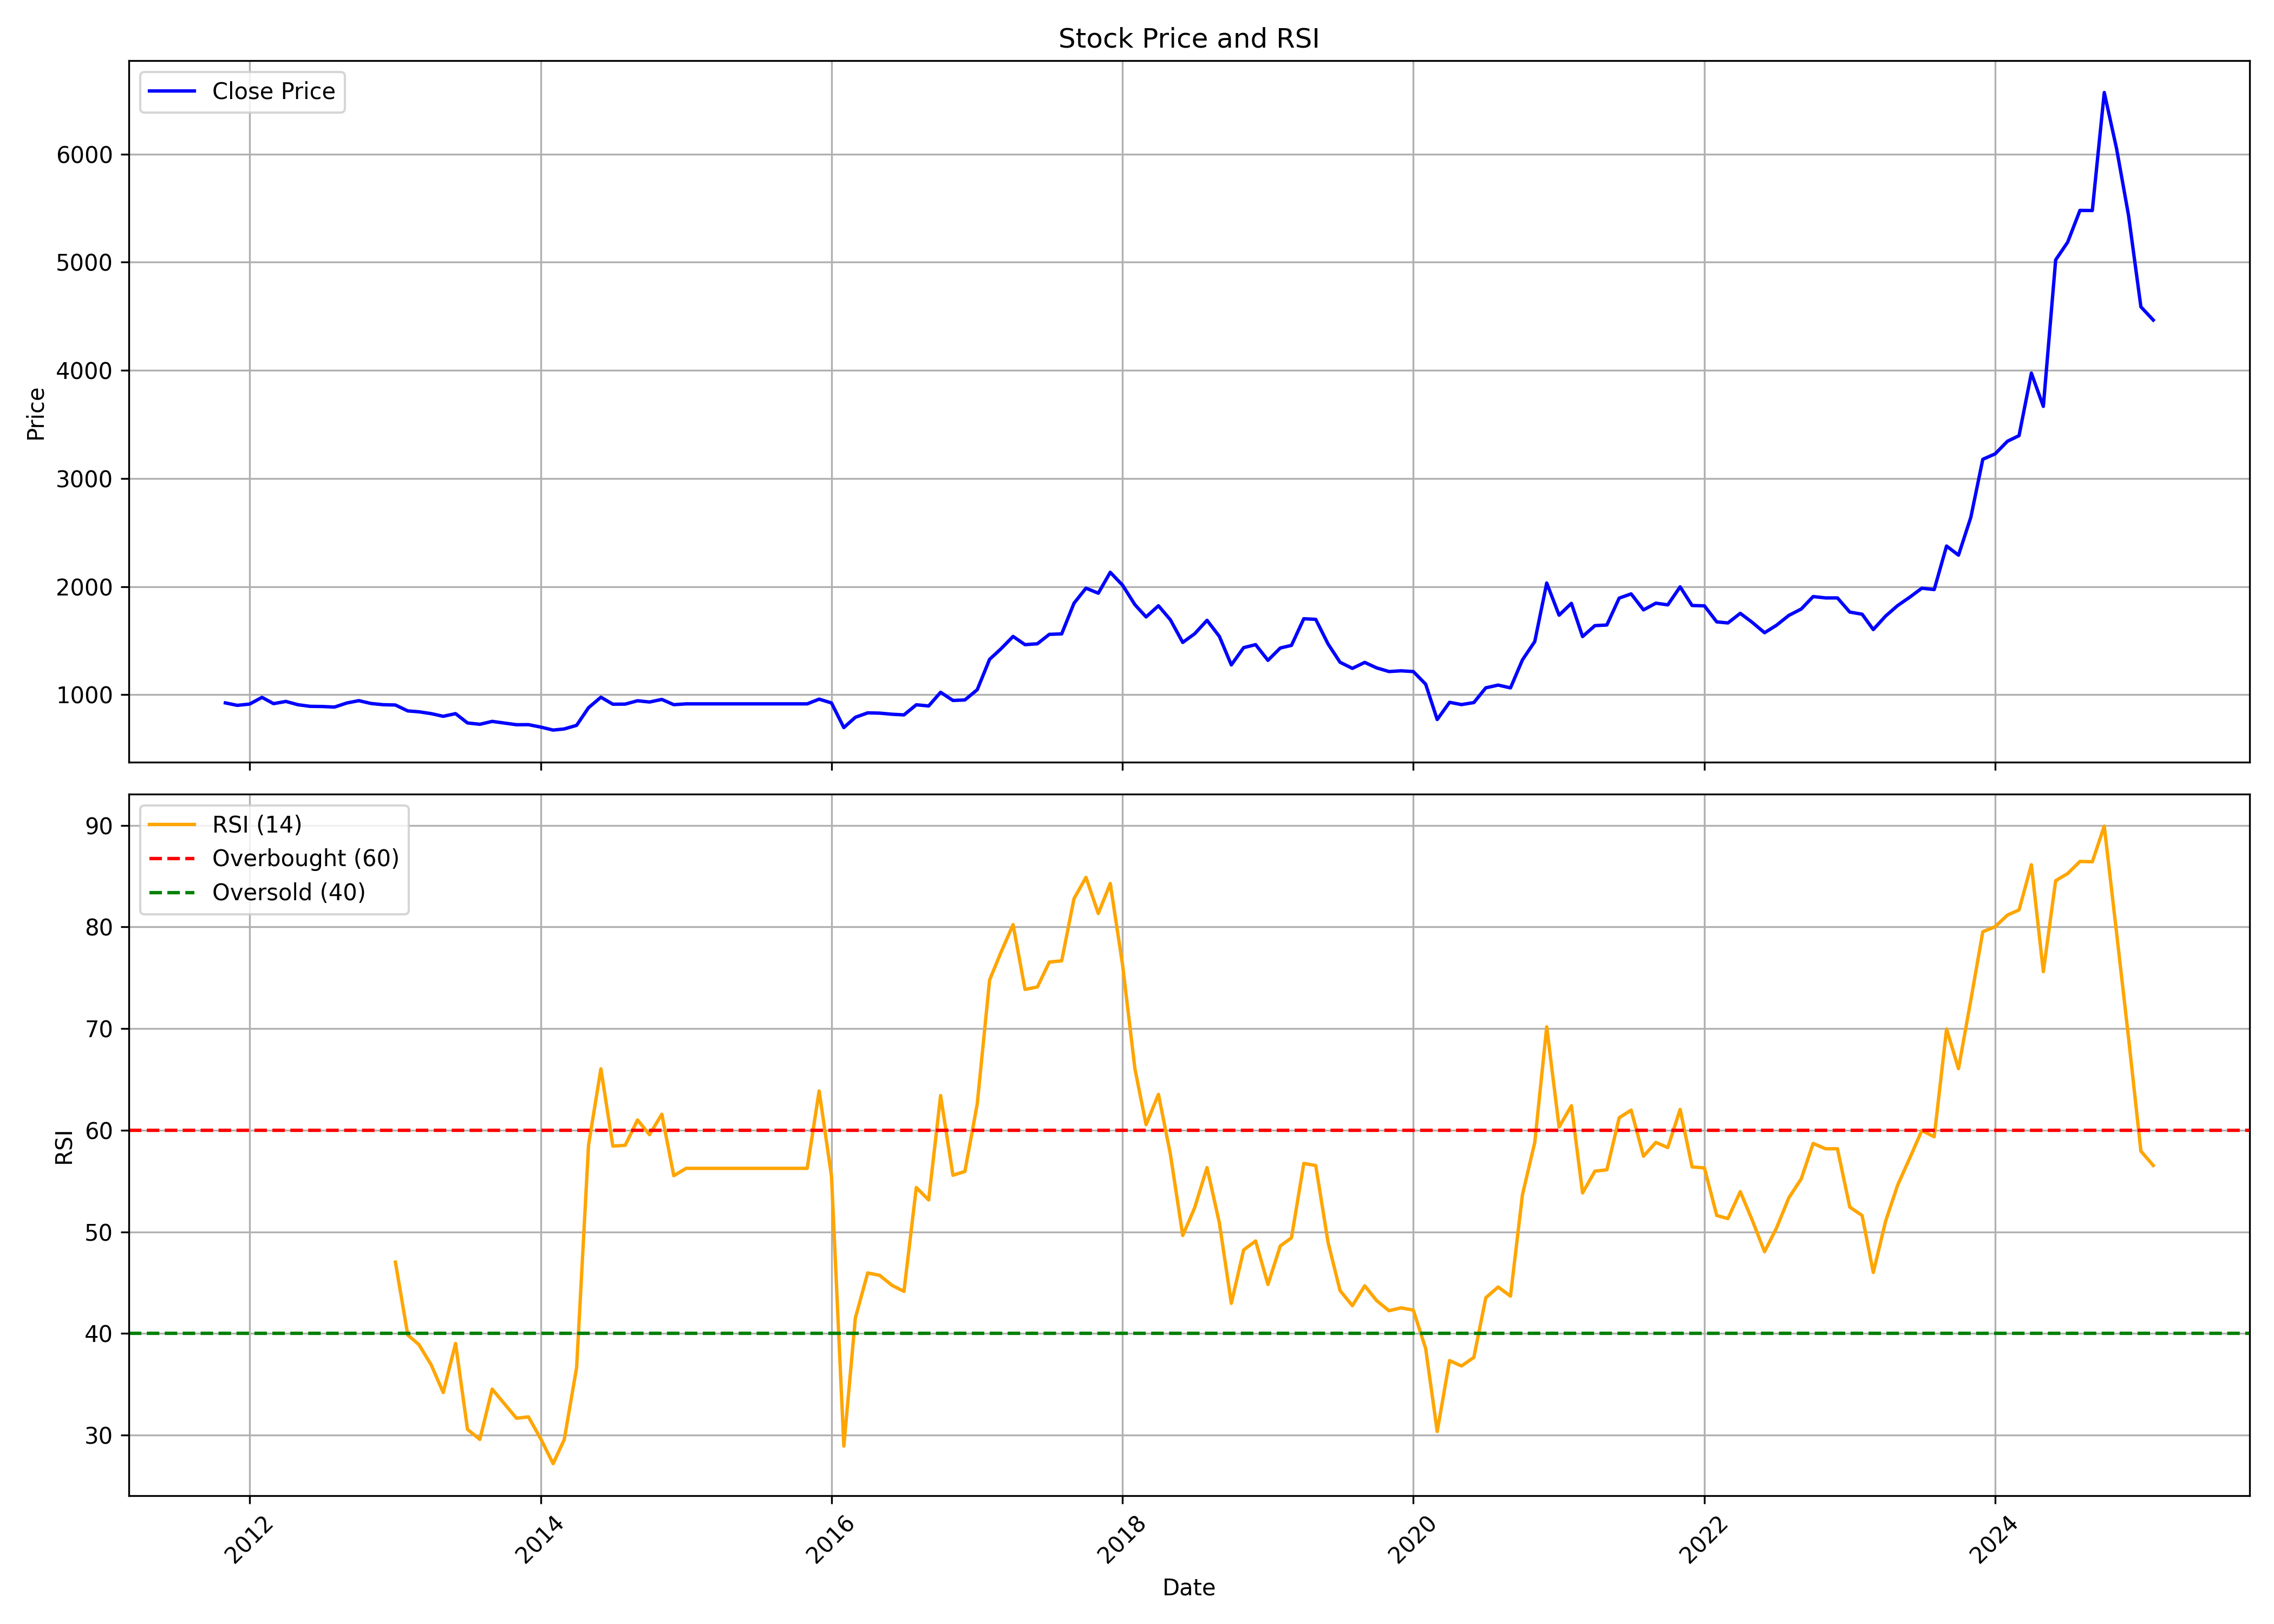

The data file committed next to this chart (first rows):
, date, symbol, open, high, low, close, volume, rsi
0, 2011-11-01, PILANIINVS, 1529, 1529, 912.8, 923.5, 13376, 
1, 2011-12-01, PILANIINVS, 937.8, 1006, 862, 900.8, 7255, 
2, 2012-01-01, PILANIINVS, 877.8, 948.5, 876.6, 912.8, 4892, 
3, 2012-02-01, PILANIINVS, 911.6, 1185, 908.6, 974.6, 11837, 
4, 2012-03-01, PILANIINVS, 931.3, 1004, 898.9, 916.6, 2481, 
5, 2012-04-01, PILANIINVS, 924.9, 996.2, 886.2, 937, 5658, 
6, 2012-05-01, PILANIINVS, 937, 961.2, 862.1, 906.8, 6062, 
7, 2012-06-01, PILANIINVS, 865.7, 924.3, 859, 891.7, 5170, 
8, 2012-07-01, PILANIINVS, 894.6, 923.1, 852.4, 890.2, 5102, 
9, 2012-08-01, PILANIINVS, 876.6, 906.8, 858.5, 884.9, 10318, 
10, 2012-09-01, PILANIINVS, 894.8, 934.8, 879.4, 922.5, 4091, 
11, 2012-10-01, PILANIINVS, 937.9, 1033, 934.8, 944.3, 5579, 
12, 2012-11-01, PILANIINVS, 947.1, 968.6, 904, 917.9, 4596, 
13, 2012-12-01, PILANIINVS, 916.3, 951.7, 877.9, 907, 6864, 
14, 2013-01-01, PILANIINVS, 916.3, 937.9, 877, 903.9, 5477, 47.01
15, 2013-02-01, PILANIINVS, 912.3, 912.6, 824.1, 849.4, 2623, 39.86
16, 2013-03-01, PILANIINVS, 826.2, 861, 807.5, 841.2, 5579, 38.9
17, 2013-04-01, PILANIINVS, 841.2, 847.7, 799.5, 824.1, 3884, 36.9
18, 2013-05-01, PILANIINVS, 824.1, 824.1, 789, 799.5, 1330, 34.18
19, 2013-06-01, PILANIINVS, 799.5, 824.1, 757, 824.1, 1382, 39.02
20, 2013-07-01, PILANIINVS, 824.1, 824.1, 729.4, 738, 589, 30.56
21, 2013-08-01, PILANIINVS, 738, 752.7, 704.2, 725.7, 1107, 29.57
22, 2013-09-01, PILANIINVS, 741.1, 753.1, 704.1, 752.4, 1014, 34.52
23, 2013-10-01, PILANIINVS, 752.4, 785, 720.4, 737.4, 343, 33.11
24, 2013-11-01, PILANIINVS, 737.4, 748.7, 703.5, 721.6, 359, 31.65
25, 2013-12-01, PILANIINVS, 720.4, 725.4, 707.2, 722.3, 2140, 31.79
26, 2014-01-01, PILANIINVS, 713.5, 741.1, 672, 699.7, 1725, 29.62
27, 2014-02-01, PILANIINVS, 699.7, 699.7, 650.1, 672, 1974, 27.19
28, 2014-03-01, PILANIINVS, 684.6, 684.6, 619.3, 682.6, 7634, 29.56
29, 2014-04-01, PILANIINVS, 715.4, 844.8, 703.5, 716, 7075, 36.64
30, 2014-05-01, PILANIINVS, 716, 920.1, 716, 879.3, 7715, 58.55
31, 2014-06-01, PILANIINVS, 910.7, 1005, 879.3, 976, 20832, 66.04
32, 2014-07-01, PILANIINVS, 989.2, 989.2, 836.6, 911.4, 8162, 58.44
33, 2014-08-01, PILANIINVS, 911.3, 969.1, 891.9, 912.3, 8263, 58.51
34, 2014-09-01, PILANIINVS, 927.7, 998.9, 910.2, 943.4, 25078, 61.01
35, 2014-10-01, PILANIINVS, 933.8, 958.1, 894.2, 931.7, 9776, 59.56
36, 2014-11-01, PILANIINVS, 917.2, 957.4, 903.8, 955.5, 7984, 61.57
37, 2014-12-01, PILANIINVS, 947.8, 961.2, 887.8, 907, 7403, 55.52
38, 2015-01-01, PILANIINVS, 907.6, 951.6, 887.8, 914.6, 6499, 56.25
39, 2015-02-01, PILANIINVS, 914.6, 914.6, 914.6, 914.6, 0, 56.25
40, 2015-03-01, PILANIINVS, 914.6, 914.6, 914.6, 914.6, 0, 56.25
41, 2015-04-01, PILANIINVS, 914.6, 914.6, 914.6, 914.6, 0, 56.25
42, 2015-05-01, PILANIINVS, 914.6, 914.6, 914.6, 914.6, 0, 56.25
43, 2015-06-01, PILANIINVS, 914.6, 914.6, 914.6, 914.6, 0, 56.25
44, 2015-07-01, PILANIINVS, 914.6, 914.6, 914.6, 914.6, 0, 56.25
45, 2015-08-01, PILANIINVS, 914.6, 914.6, 914.6, 914.6, 0, 56.25
46, 2015-09-01, PILANIINVS, 914.6, 914.6, 914.6, 914.6, 0, 56.25
47, 2015-10-01, PILANIINVS, 914.6, 914.6, 914.6, 914.6, 0, 56.25
48, 2015-11-01, PILANIINVS, 914.6, 914.6, 914.6, 914.6, 0, 56.25
49, 2015-12-01, PILANIINVS, 914.6, 1101, 830.3, 958.1, 83129, 63.86
50, 2016-01-01, PILANIINVS, 923.1, 923.1, 923.1, 923.1, 0, 55.49
51, 2016-02-01, PILANIINVS, 923.1, 923.1, 678.3, 695.2, 2005, 28.91
52, 2016-03-01, PILANIINVS, 686.4, 851.5, 686.4, 790.6, 9783, 41.53
53, 2016-04-01, PILANIINVS, 789.8, 864.5, 787.8, 831.4, 7748, 45.95
54, 2016-05-01, PILANIINVS, 832, 877.5, 799.5, 828.8, 8195, 45.72
55, 2016-06-01, PILANIINVS, 843.7, 893.8, 800.8, 818.5, 13191, 44.73
56, 2016-07-01, PILANIINVS, 819, 858, 800.2, 812.5, 21411, 44.14
57, 2016-08-01, PILANIINVS, 812.5, 936, 800.2, 906, 27026, 54.36
58, 2016-09-01, PILANIINVS, 901.9, 990.6, 877.5, 895.1, 25643, 53.14
59, 2016-10-01, PILANIINVS, 921.9, 1118, 921.9, 1022, 18991, 63.41
... 100 more rows
